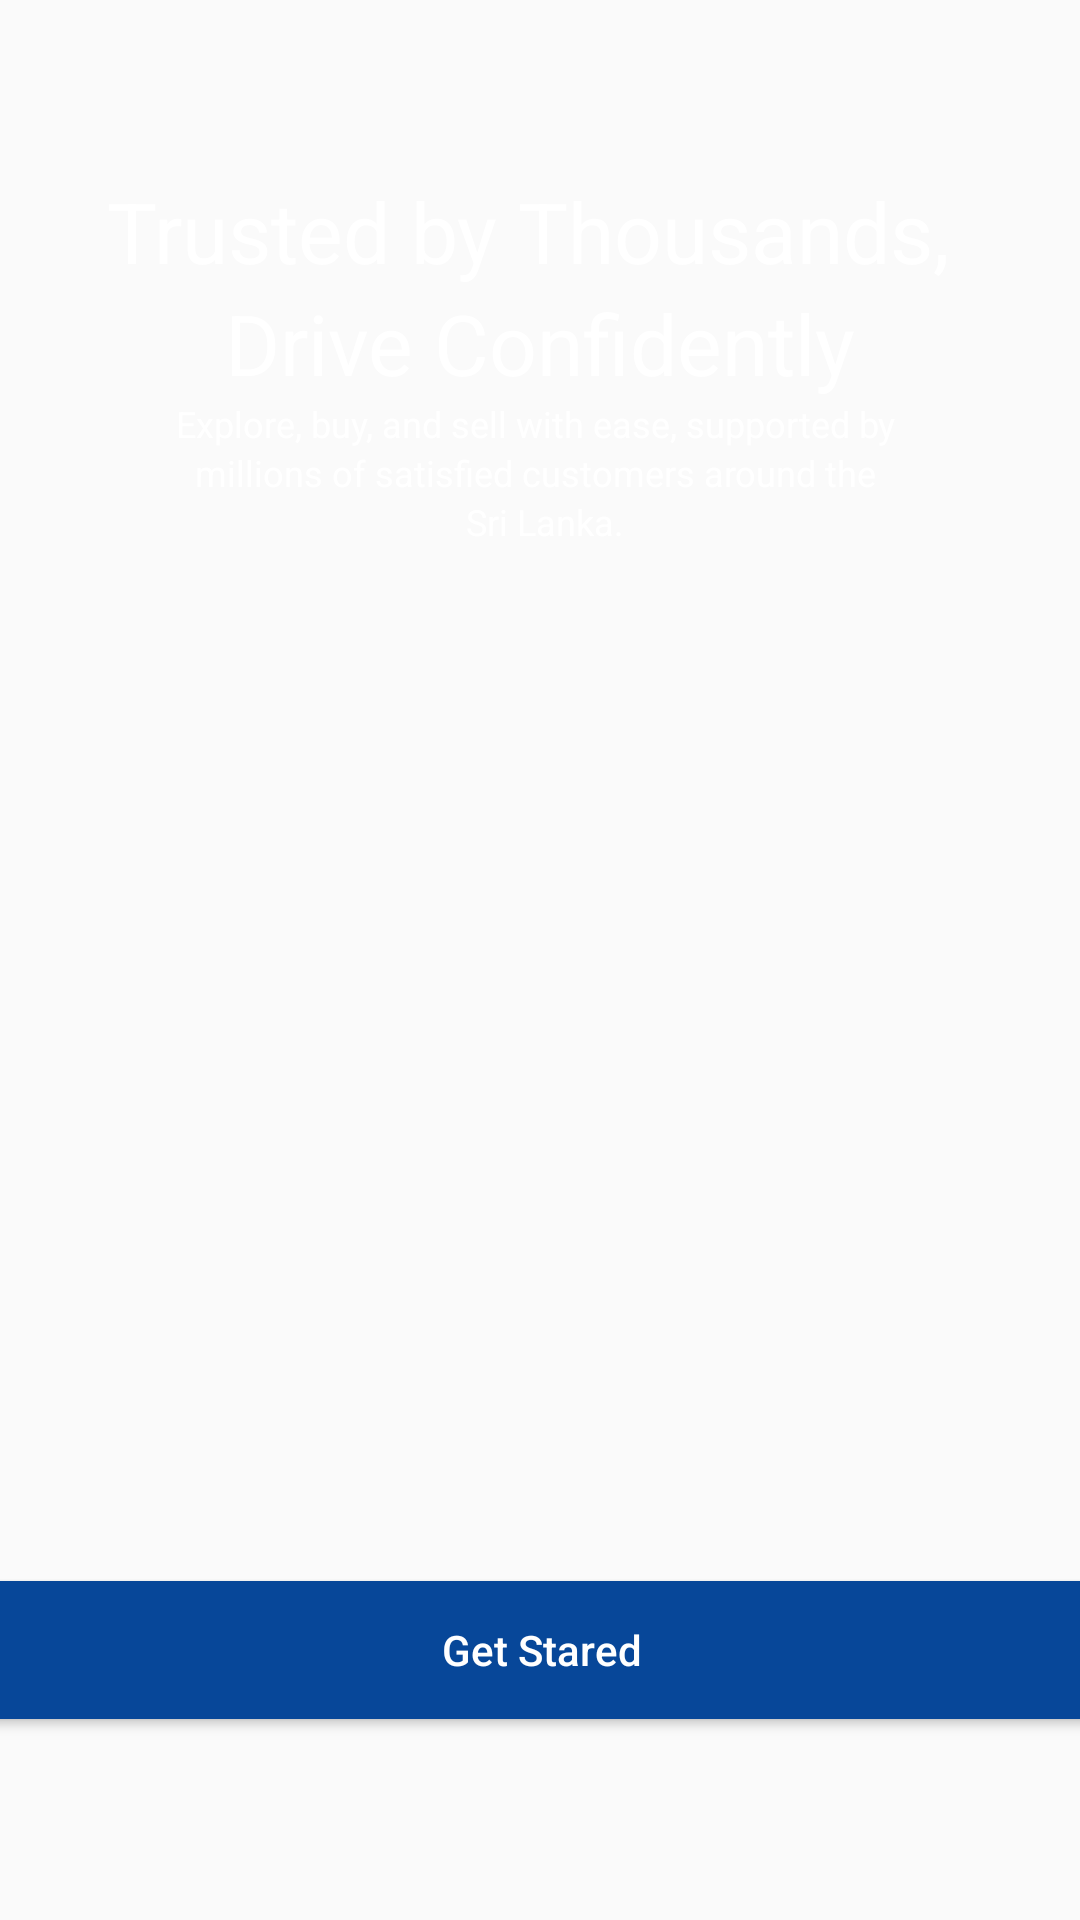

This screen was rendered from an Android layout file. Write that file and the resources it references.
<!-- AndroidManifest.xml: application theme Theme.ScanShieldmobileapp -->
<!-- res/layout/activity_get_started1.xml -->
<?xml version="1.0" encoding="utf-8"?>
<androidx.constraintlayout.widget.ConstraintLayout xmlns:android="http://schemas.android.com/apk/res/android"
    xmlns:app="http://schemas.android.com/apk/res-auto"
    xmlns:tools="http://schemas.android.com/tools"
    android:id="@+id/main"
    android:layout_width="match_parent"
    android:layout_height="match_parent"
    tools:context=".GetStarted1">

    <ImageView
        android:id="@+id/imageView4"
        android:layout_width="610dp"
        android:layout_height="924dp"
        app:layout_constraintBottom_toBottomOf="parent"
        app:layout_constraintEnd_toEndOf="parent"
        app:layout_constraintHorizontal_bias="0.502"
        app:layout_constraintStart_toStartOf="parent"
        app:layout_constraintTop_toTopOf="parent"
        app:layout_constraintVertical_bias="0.502"
        app:srcCompat="@drawable/iphone_16___34" />

    <TextView
        android:id="@+id/textView"
        android:layout_width="wrap_content"
        android:layout_height="wrap_content"
        android:text="Trusted by Thousands, "
        android:textColor="#FFFFFF"
        android:textSize="28sp"
        app:layout_constraintBottom_toBottomOf="parent"
        app:layout_constraintEnd_toEndOf="parent"
        app:layout_constraintHorizontal_bias="0.498"
        app:layout_constraintStart_toStartOf="parent"
        app:layout_constraintTop_toTopOf="parent"
        app:layout_constraintVertical_bias="0.097" />

    <TextView
        android:id="@+id/textView2"
        android:layout_width="wrap_content"
        android:layout_height="wrap_content"
        android:text="Explore, buy, and sell with ease, supported by "
        android:textColor="#FFFF"
        android:textSize="12sp"
        app:layout_constraintBottom_toBottomOf="parent"
        app:layout_constraintEnd_toEndOf="parent"
        app:layout_constraintStart_toStartOf="parent"
        app:layout_constraintTop_toBottomOf="@+id/textView3"
        app:layout_constraintVertical_bias="0.0" />

    <TextView
        android:id="@+id/textView3"
        android:layout_width="wrap_content"
        android:layout_height="wrap_content"
        android:text="Drive Confidently"
        android:textColor="#FFFFFF"
        android:textSize="28sp"
        app:layout_constraintBottom_toBottomOf="parent"
        app:layout_constraintEnd_toEndOf="parent"
        app:layout_constraintStart_toStartOf="parent"
        app:layout_constraintTop_toBottomOf="@+id/textView"
        app:layout_constraintVertical_bias="0.0" />

    <TextView
        android:id="@+id/textView4"
        android:layout_width="wrap_content"
        android:layout_height="wrap_content"
        android:text="millions of satisfied customers around the "
        android:textColor="#FFF"
        android:textSize="12sp"
        app:layout_constraintBottom_toBottomOf="parent"
        app:layout_constraintEnd_toEndOf="parent"
        app:layout_constraintStart_toStartOf="parent"
        app:layout_constraintTop_toBottomOf="@+id/textView2"
        app:layout_constraintVertical_bias="0.0" />

    <TextView
        android:id="@+id/textView5"
        android:layout_width="wrap_content"
        android:layout_height="wrap_content"
        android:text="Sri Lanka."
        android:textColor="#FFF"
        android:textSize="12sp"
        app:layout_constraintBottom_toBottomOf="parent"
        app:layout_constraintEnd_toEndOf="parent"
        app:layout_constraintHorizontal_bias="0.505"
        app:layout_constraintStart_toStartOf="parent"
        app:layout_constraintTop_toBottomOf="@+id/textView4"
        app:layout_constraintVertical_bias="0.0" />

    <Button
        android:id="@+id/btnNext2"
        android:layout_width="381dp"
        android:layout_height="46dp"
        android:background="@drawable/rounded_button"
        android:text="Get Stared"
        android:textAllCaps="false"
        android:textColor="#FFF"
        app:layout_constraintBottom_toBottomOf="parent"
        app:layout_constraintEnd_toEndOf="parent"
        app:layout_constraintStart_toStartOf="parent"
        app:layout_constraintTop_toBottomOf="@+id/textView5"
        app:layout_constraintVertical_bias="0.837" />

    <ImageView
        android:id="@+id/imageView25"
        android:layout_width="52dp"
        android:layout_height="7dp"
        app:layout_constraintBottom_toBottomOf="parent"
        app:layout_constraintEnd_toEndOf="@+id/btnLogin"
        app:layout_constraintHorizontal_bias="0.504"
        app:layout_constraintStart_toStartOf="@+id/btnLogin"
        app:layout_constraintTop_toBottomOf="@+id/btnLogin"
        app:layout_constraintVertical_bias="0.15"
         />
</androidx.constraintlayout.widget.ConstraintLayout>
<!-- resources referenced by this layout -->
<resources>
  <!-- drawable rounded_button (drawable) -->
  <?xml version="1.0" encoding="utf-8"?>
  <shape xmlns:android="http://schemas.android.com/apk/res/android">
      <solid android:color="#074799" />
      <corners android:radius="10dp" />
      <padding
          android:left="10dp"
          android:top="10dp"
          android:right="10dp"
          android:bottom="10dp" />
  </shape>
  <style name="Theme.ScanShieldmobileapp" parent="Base.Theme.ScanShieldmobileapp" />
  <style name="Base.Theme.ScanShieldmobileapp" parent="Theme.AppCompat.Light.NoActionBar">
          
          
      </style>
</resources>
